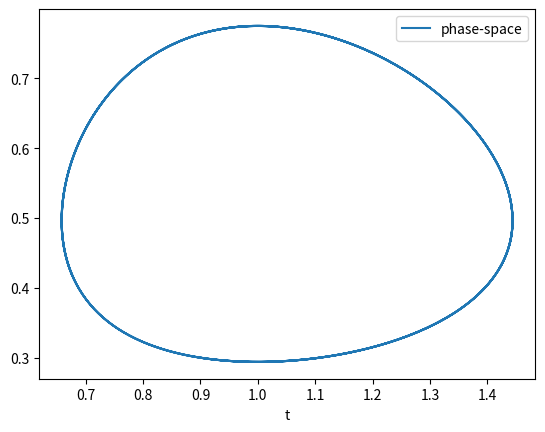

Here is the Python script that generated this plot:
#!/usr/bin/env python

from scipy.integrate import odeint
import numpy as np
import matplotlib.pyplot as plt


# theta'(t) = omega(t)
# omega'(t) = -b*omega(t) - c*sin(theta(t))

def example_pendulum():
    def pendulum(y, t, b, c):
        theta, omega = y
        dydt = [omega, -b*omega - c*np.sin(theta)]
        return dydt
    
    y0 = [np.pi - 0.00001, 0.0]
    b = 0.25
    c = 5.0
    
    sol = odeint(pendulum, y0, t, args=(b,c))
    
    plt.plot(t, sol[:,0], 'b', label='theta(t)')
    plt.plot(t, sol[:,1], 'g', label='omega(t)')
    plt.legend(loc='best')
    plt.xlabel('t')
    plt.show()
    

def lotka_volterra(y, t, a, b, c, d):
    prey, predators = y
    d_prey = a * prey - b * prey * predators
    d_predators = d * prey * predators - c * predators
    dydt = [ d_prey, d_predators ]
    return dydt

t = np.linspace(0,30,1000)

y0 = [0.9, 0.3]
a, b, c, d = 0.66, 1.33, 1.0, 1.0
sol = odeint(lotka_volterra, y0, t, args=(a,b,c,d))

# plt.plot(t, sol[:,0], 'b', label='prey')
# plt.plot(t, sol[:,1], 'g', label='predators')
plt.plot(sol[:,0], sol[:,1], label='phase-space')
plt.legend(loc='best')
plt.xlabel('t')
plt.show()


# example_pendulum()
